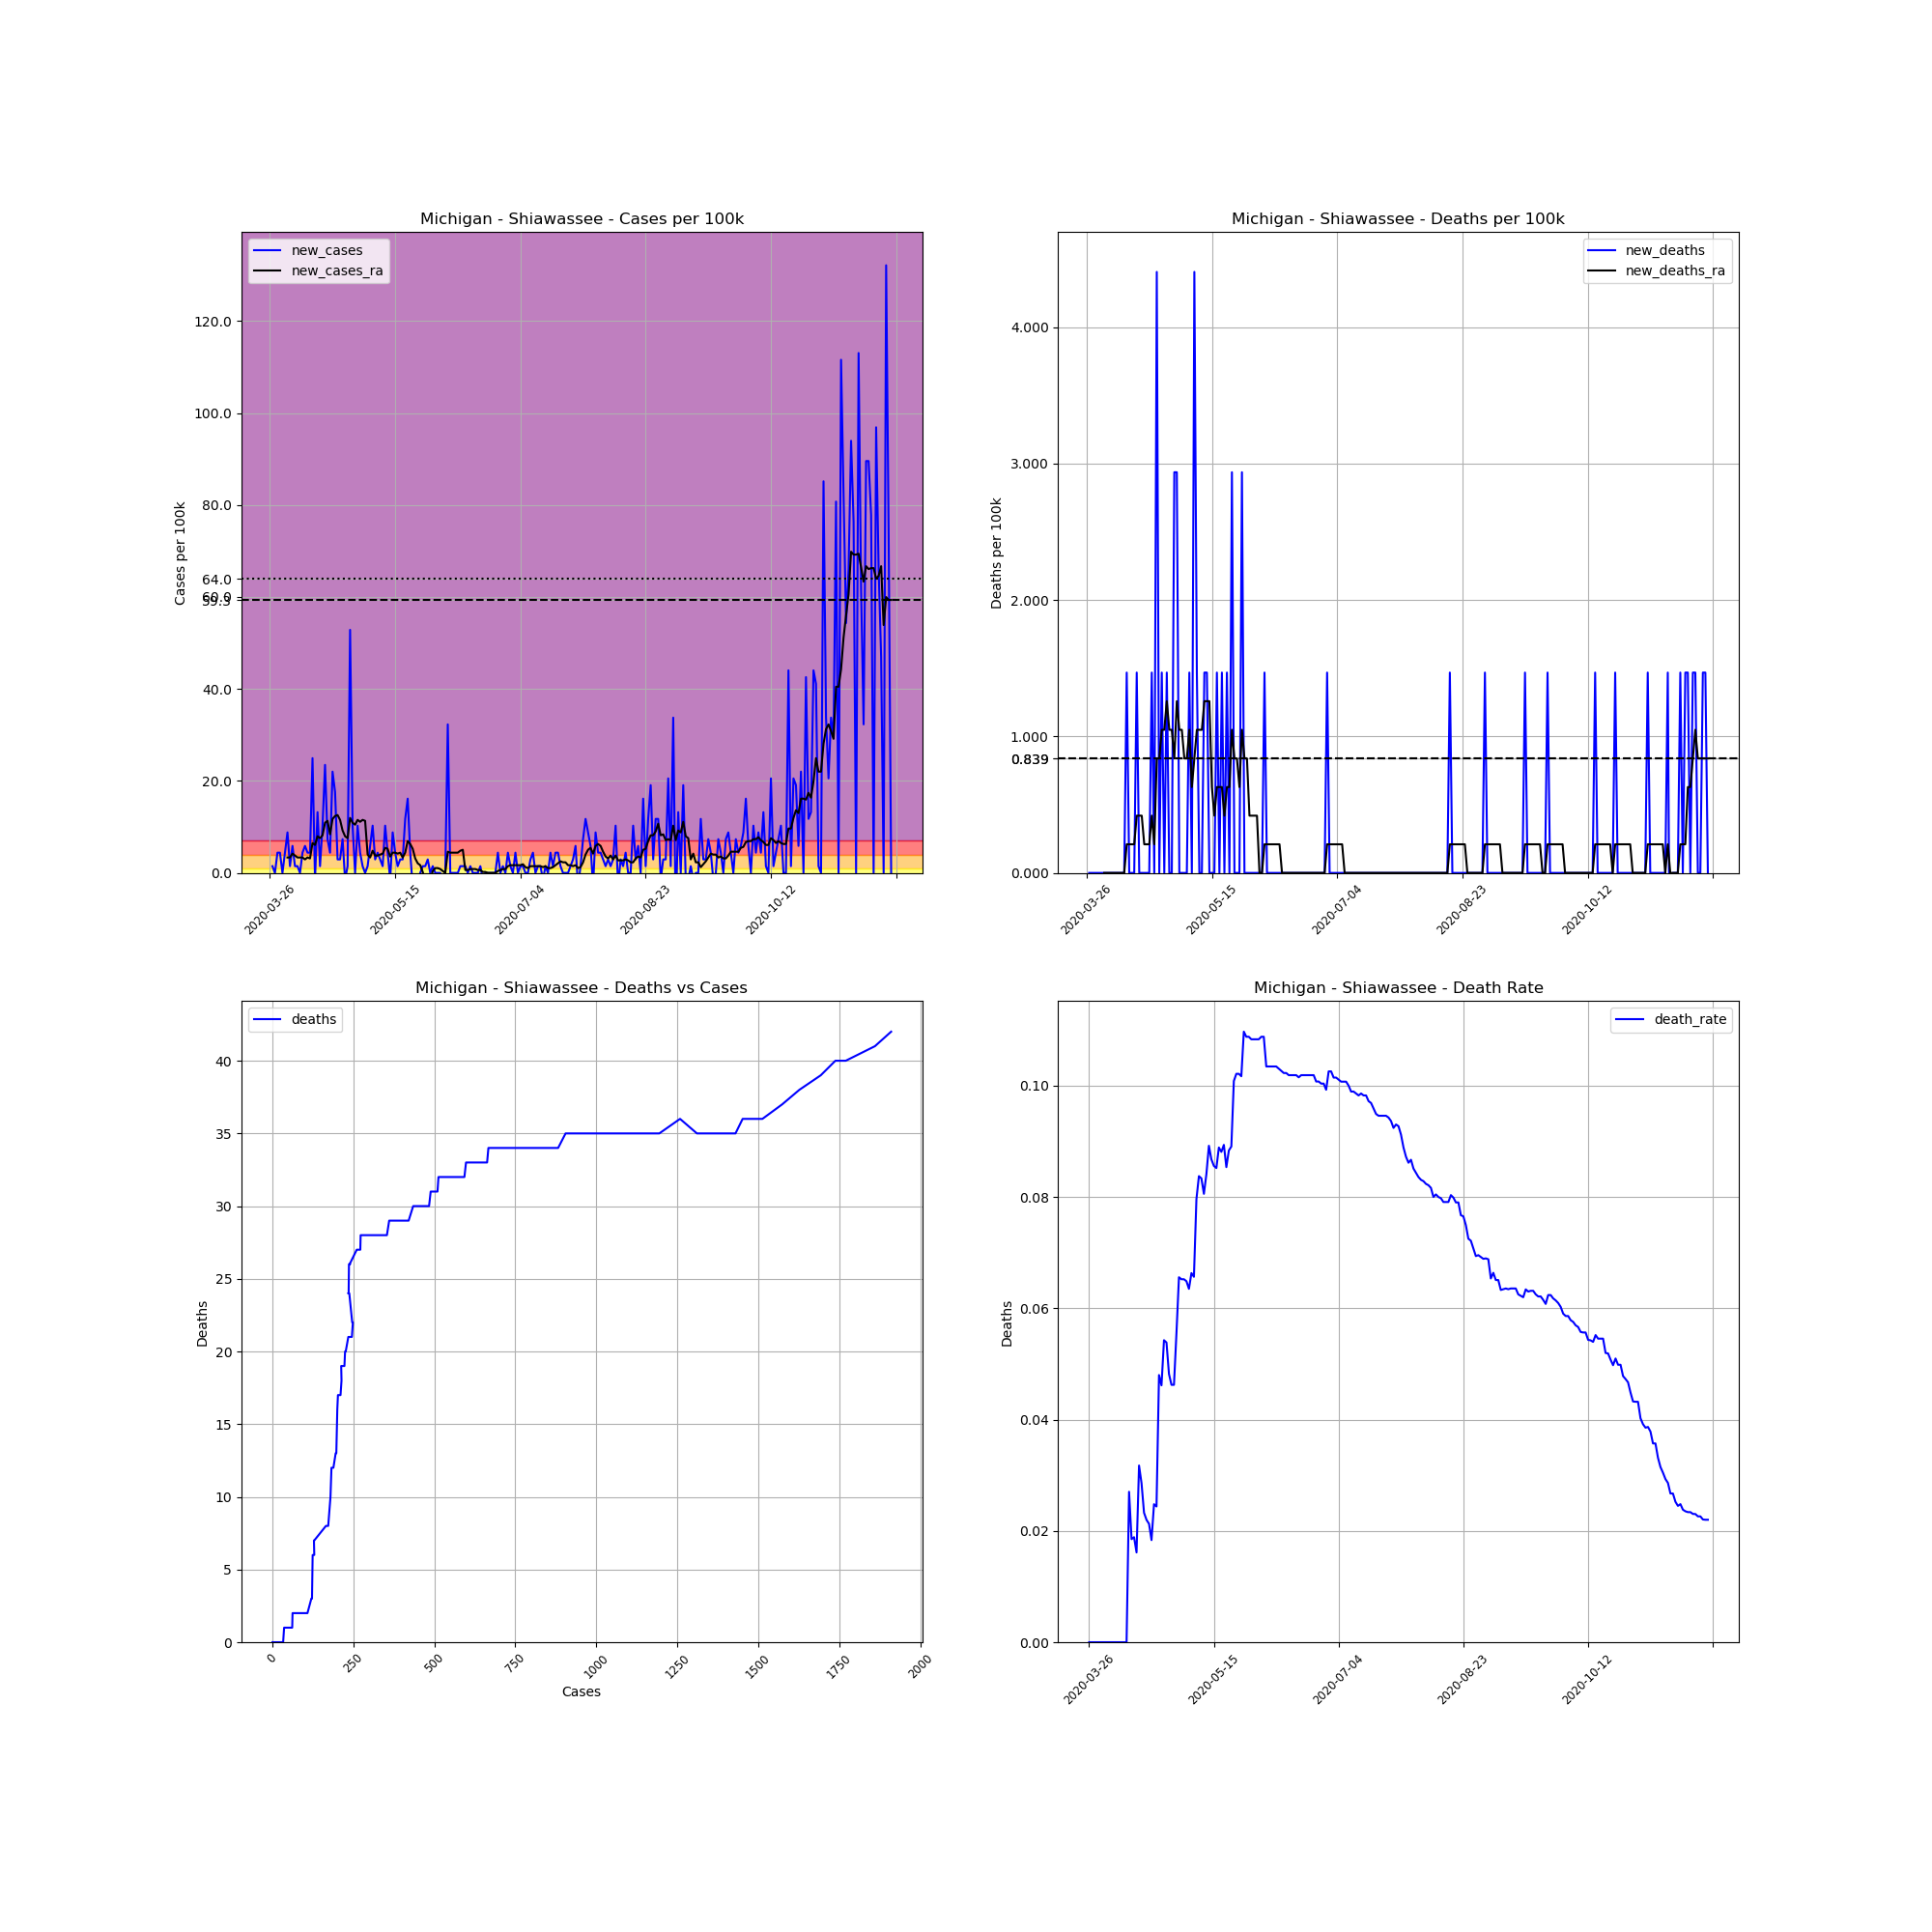

Values plotted in this chart, from the file beside it:
, date, county, state, fips, cases, deaths, COUNTY, STNAME, CTYNAME, POPESTIMATE2019, cases_per_100k, deaths_per_100k, death_rate, new_cases, new_deaths, new_cases_ra, new_deaths_ra
400837, 2020-03-26, Shiawassee, Michigan, 26155, 1, 0.0, 155, Michigan, Shiawassee, 68122, 1.468, 0.0, 0.0, , , , 
400838, 2020-03-27, Shiawassee, Michigan, 26155, 2, 0.0, 155, Michigan, Shiawassee, 68122, 2.936, 0.0, 0.0, 1.468, 0.0, , 
400839, 2020-03-28, Shiawassee, Michigan, 26155, 2, 0.0, 155, Michigan, Shiawassee, 68122, 2.936, 0.0, 0.0, 0.0, 0.0, , 
400840, 2020-03-29, Shiawassee, Michigan, 26155, 5, 0.0, 155, Michigan, Shiawassee, 68122, 7.34, 0.0, 0.0, 4.404, 0.0, , 
400841, 2020-03-30, Shiawassee, Michigan, 26155, 8, 0.0, 155, Michigan, Shiawassee, 68122, 11.74, 0.0, 0.0, 4.404, 0.0, , 
400842, 2020-03-31, Shiawassee, Michigan, 26155, 8, 0.0, 155, Michigan, Shiawassee, 68122, 11.74, 0.0, 0.0, 0.0, 0.0, , 
400843, 2020-04-01, Shiawassee, Michigan, 26155, 11, 0.0, 155, Michigan, Shiawassee, 68122, 16.15, 0.0, 0.0, 4.404, 0.0, , 
400844, 2020-04-02, Shiawassee, Michigan, 26155, 17, 0.0, 155, Michigan, Shiawassee, 68122, 24.96, 0.0, 0.0, 8.808, 0.0, 3.355, 0.0
400845, 2020-04-03, Shiawassee, Michigan, 26155, 18, 0.0, 155, Michigan, Shiawassee, 68122, 26.42, 0.0, 0.0, 1.468, 0.0, 3.355, 0.0
400846, 2020-04-04, Shiawassee, Michigan, 26155, 22, 0.0, 155, Michigan, Shiawassee, 68122, 32.3, 0.0, 0.0, 5.872, 0.0, 4.194, 0.0
400847, 2020-04-05, Shiawassee, Michigan, 26155, 23, 0.0, 155, Michigan, Shiawassee, 68122, 33.76, 0.0, 0.0, 1.468, 0.0, 3.775, 0.0
400848, 2020-04-06, Shiawassee, Michigan, 26155, 24, 0.0, 155, Michigan, Shiawassee, 68122, 35.23, 0.0, 0.0, 1.468, 0.0, 3.355, 0.0
400849, 2020-04-07, Shiawassee, Michigan, 26155, 24, 0.0, 155, Michigan, Shiawassee, 68122, 35.23, 0.0, 0.0, 0.0, 0.0, 3.355, 0.0
400850, 2020-04-08, Shiawassee, Michigan, 26155, 27, 0.0, 155, Michigan, Shiawassee, 68122, 39.63, 0.0, 0.0, 4.404, 0.0, 3.355, 0.0
400851, 2020-04-09, Shiawassee, Michigan, 26155, 31, 0.0, 155, Michigan, Shiawassee, 68122, 45.51, 0.0, 0.0, 5.872, 0.0, 2.936, 0.0
400852, 2020-04-10, Shiawassee, Michigan, 26155, 34, 0.0, 155, Michigan, Shiawassee, 68122, 49.91, 0.0, 0.0, 4.404, 0.0, 3.355, 0.0
400853, 2020-04-11, Shiawassee, Michigan, 26155, 37, 1.0, 155, Michigan, Shiawassee, 68122, 54.31, 1.468, 0.02703, 4.404, 1.468, 3.146, 0.2097
400854, 2020-04-12, Shiawassee, Michigan, 26155, 54, 1.0, 155, Michigan, Shiawassee, 68122, 79.27, 1.468, 0.01852, 24.96, 0.0, 6.501, 0.2097
400855, 2020-04-13, Shiawassee, Michigan, 26155, 53, 1.0, 155, Michigan, Shiawassee, 68122, 77.8, 1.468, 0.01887, -1.468, 0.0, 6.082, 0.2097
400856, 2020-04-14, Shiawassee, Michigan, 26155, 62, 1.0, 155, Michigan, Shiawassee, 68122, 91.01, 1.468, 0.01613, 13.21, 0.0, 7.969, 0.2097
400857, 2020-04-15, Shiawassee, Michigan, 26155, 63, 2.0, 155, Michigan, Shiawassee, 68122, 92.48, 2.936, 0.03175, 1.468, 1.468, 7.549, 0.4194
400858, 2020-04-16, Shiawassee, Michigan, 26155, 70, 2.0, 155, Michigan, Shiawassee, 68122, 102.8, 2.936, 0.02857, 10.28, 0.0, 8.179, 0.4194
400859, 2020-04-17, Shiawassee, Michigan, 26155, 86, 2.0, 155, Michigan, Shiawassee, 68122, 126.2, 2.936, 0.02326, 23.49, 0.0, 10.9, 0.4194
400860, 2020-04-18, Shiawassee, Michigan, 26155, 91, 2.0, 155, Michigan, Shiawassee, 68122, 133.6, 2.936, 0.02198, 7.34, 0.0, 11.32, 0.2097
400861, 2020-04-19, Shiawassee, Michigan, 26155, 94, 2.0, 155, Michigan, Shiawassee, 68122, 138, 2.936, 0.02128, 4.404, 0.0, 8.388, 0.2097
400862, 2020-04-20, Shiawassee, Michigan, 26155, 109, 2.0, 155, Michigan, Shiawassee, 68122, 160, 2.936, 0.01835, 22.02, 0.0, 11.74, 0.2097
400863, 2020-04-21, Shiawassee, Michigan, 26155, 121, 3.0, 155, Michigan, Shiawassee, 68122, 177.6, 4.404, 0.02479, 17.62, 1.468, 12.37, 0.4194
400864, 2020-04-22, Shiawassee, Michigan, 26155, 123, 3.0, 155, Michigan, Shiawassee, 68122, 180.6, 4.404, 0.02439, 2.936, 0.0, 12.58, 0.2097
400865, 2020-04-23, Shiawassee, Michigan, 26155, 125, 6.0, 155, Michigan, Shiawassee, 68122, 183.5, 8.808, 0.048, 2.936, 4.404, 11.53, 0.8388
400866, 2020-04-24, Shiawassee, Michigan, 26155, 130, 6.0, 155, Michigan, Shiawassee, 68122, 190.8, 8.808, 0.04615, 7.34, 0.0, 9.227, 0.8388
400867, 2020-04-25, Shiawassee, Michigan, 26155, 129, 7.0, 155, Michigan, Shiawassee, 68122, 189.4, 10.28, 0.05426, -1.468, 1.468, 7.969, 1.049
400868, 2020-04-26, Shiawassee, Michigan, 26155, 130, 7.0, 155, Michigan, Shiawassee, 68122, 190.8, 10.28, 0.05385, 1.468, 0.0, 7.549, 1.049
400869, 2020-04-27, Shiawassee, Michigan, 26155, 166, 8.0, 155, Michigan, Shiawassee, 68122, 243.7, 11.74, 0.04819, 52.85, 1.468, 11.95, 1.258
400870, 2020-04-28, Shiawassee, Michigan, 26155, 173, 8.0, 155, Michigan, Shiawassee, 68122, 254, 11.74, 0.04624, 10.28, 0.0, 10.9, 1.049
400871, 2020-04-29, Shiawassee, Michigan, 26155, 173, 8.0, 155, Michigan, Shiawassee, 68122, 254, 11.74, 0.04624, 0.0, 0.0, 10.49, 1.049
400872, 2020-04-30, Shiawassee, Michigan, 26155, 180, 10.0, 155, Michigan, Shiawassee, 68122, 264.2, 14.68, 0.05556, 10.28, 2.936, 11.53, 0.8388
400873, 2020-05-01, Shiawassee, Michigan, 26155, 183, 12.0, 155, Michigan, Shiawassee, 68122, 268.6, 17.62, 0.06557, 4.404, 2.936, 11.11, 1.258
400874, 2020-05-02, Shiawassee, Michigan, 26155, 184, 12.0, 155, Michigan, Shiawassee, 68122, 270.1, 17.62, 0.06522, 1.468, 0.0, 11.53, 1.049
400875, 2020-05-03, Shiawassee, Michigan, 26155, 184, 12.0, 155, Michigan, Shiawassee, 68122, 270.1, 17.62, 0.06522, 0.0, 0.0, 11.32, 1.049
400876, 2020-05-04, Shiawassee, Michigan, 26155, 185, 12.0, 155, Michigan, Shiawassee, 68122, 271.6, 17.62, 0.06486, 1.468, 0.0, 3.984, 0.8388
400877, 2020-05-05, Shiawassee, Michigan, 26155, 189, 12.0, 155, Michigan, Shiawassee, 68122, 277.4, 17.62, 0.06349, 5.872, 0.0, 3.355, 0.8388
400878, 2020-05-06, Shiawassee, Michigan, 26155, 196, 13.0, 155, Michigan, Shiawassee, 68122, 287.7, 19.08, 0.06633, 10.28, 1.468, 4.823, 1.049
400879, 2020-05-07, Shiawassee, Michigan, 26155, 198, 13.0, 155, Michigan, Shiawassee, 68122, 290.7, 19.08, 0.06566, 2.936, 0.0, 3.775, 0.6291
400880, 2020-05-08, Shiawassee, Michigan, 26155, 201, 16.0, 155, Michigan, Shiawassee, 68122, 295.1, 23.49, 0.0796, 4.404, 4.404, 3.775, 0.8388
400881, 2020-05-09, Shiawassee, Michigan, 26155, 203, 17.0, 155, Michigan, Shiawassee, 68122, 298, 24.96, 0.08374, 2.936, 1.468, 3.984, 1.049
400882, 2020-05-10, Shiawassee, Michigan, 26155, 204, 17.0, 155, Michigan, Shiawassee, 68122, 299.5, 24.96, 0.08333, 1.468, 0.0, 4.194, 1.049
400883, 2020-05-11, Shiawassee, Michigan, 26155, 211, 17.0, 155, Michigan, Shiawassee, 68122, 309.7, 24.96, 0.08057, 10.28, 0.0, 5.452, 1.049
400884, 2020-05-12, Shiawassee, Michigan, 26155, 214, 18.0, 155, Michigan, Shiawassee, 68122, 314.1, 26.42, 0.08411, 4.404, 1.468, 5.243, 1.258
400885, 2020-05-13, Shiawassee, Michigan, 26155, 213, 19.0, 155, Michigan, Shiawassee, 68122, 312.7, 27.89, 0.0892, -1.468, 1.468, 3.565, 1.258
400886, 2020-05-14, Shiawassee, Michigan, 26155, 219, 19.0, 155, Michigan, Shiawassee, 68122, 321.5, 27.89, 0.08676, 8.808, 0.0, 4.404, 1.258
400887, 2020-05-15, Shiawassee, Michigan, 26155, 222, 19.0, 155, Michigan, Shiawassee, 68122, 325.9, 27.89, 0.08559, 4.404, 0.0, 4.404, 0.6291
400888, 2020-05-16, Shiawassee, Michigan, 26155, 223, 19.0, 155, Michigan, Shiawassee, 68122, 327.4, 27.89, 0.0852, 1.468, 0.0, 4.194, 0.4194
400889, 2020-05-17, Shiawassee, Michigan, 26155, 225, 20.0, 155, Michigan, Shiawassee, 68122, 330.3, 29.36, 0.08889, 2.936, 1.468, 4.404, 0.6291
400890, 2020-05-18, Shiawassee, Michigan, 26155, 227, 20.0, 155, Michigan, Shiawassee, 68122, 333.2, 29.36, 0.08811, 2.936, 0.0, 3.355, 0.6291
400891, 2020-05-19, Shiawassee, Michigan, 26155, 235, 21.0, 155, Michigan, Shiawassee, 68122, 345, 30.83, 0.08936, 11.74, 1.468, 4.404, 0.6291
400892, 2020-05-20, Shiawassee, Michigan, 26155, 246, 21.0, 155, Michigan, Shiawassee, 68122, 361.1, 30.83, 0.08537, 16.15, 0.0, 6.92, 0.4194
400893, 2020-05-21, Shiawassee, Michigan, 26155, 249, 22.0, 155, Michigan, Shiawassee, 68122, 365.5, 32.3, 0.08835, 4.404, 1.468, 6.291, 0.6291
400894, 2020-05-22, Shiawassee, Michigan, 26155, 247, 22.0, 155, Michigan, Shiawassee, 68122, 362.6, 32.3, 0.08907, -2.936, 0.0, 5.243, 0.6291
400895, 2020-05-23, Shiawassee, Michigan, 26155, 238, 24.0, 155, Michigan, Shiawassee, 68122, 349.4, 35.23, 0.1008, -13.21, 2.936, 3.146, 1.049
400896, 2020-05-24, Shiawassee, Michigan, 26155, 235, 24.0, 155, Michigan, Shiawassee, 68122, 345, 35.23, 0.1021, -4.404, 0.0, 2.097, 0.8388
... 189 more rows
